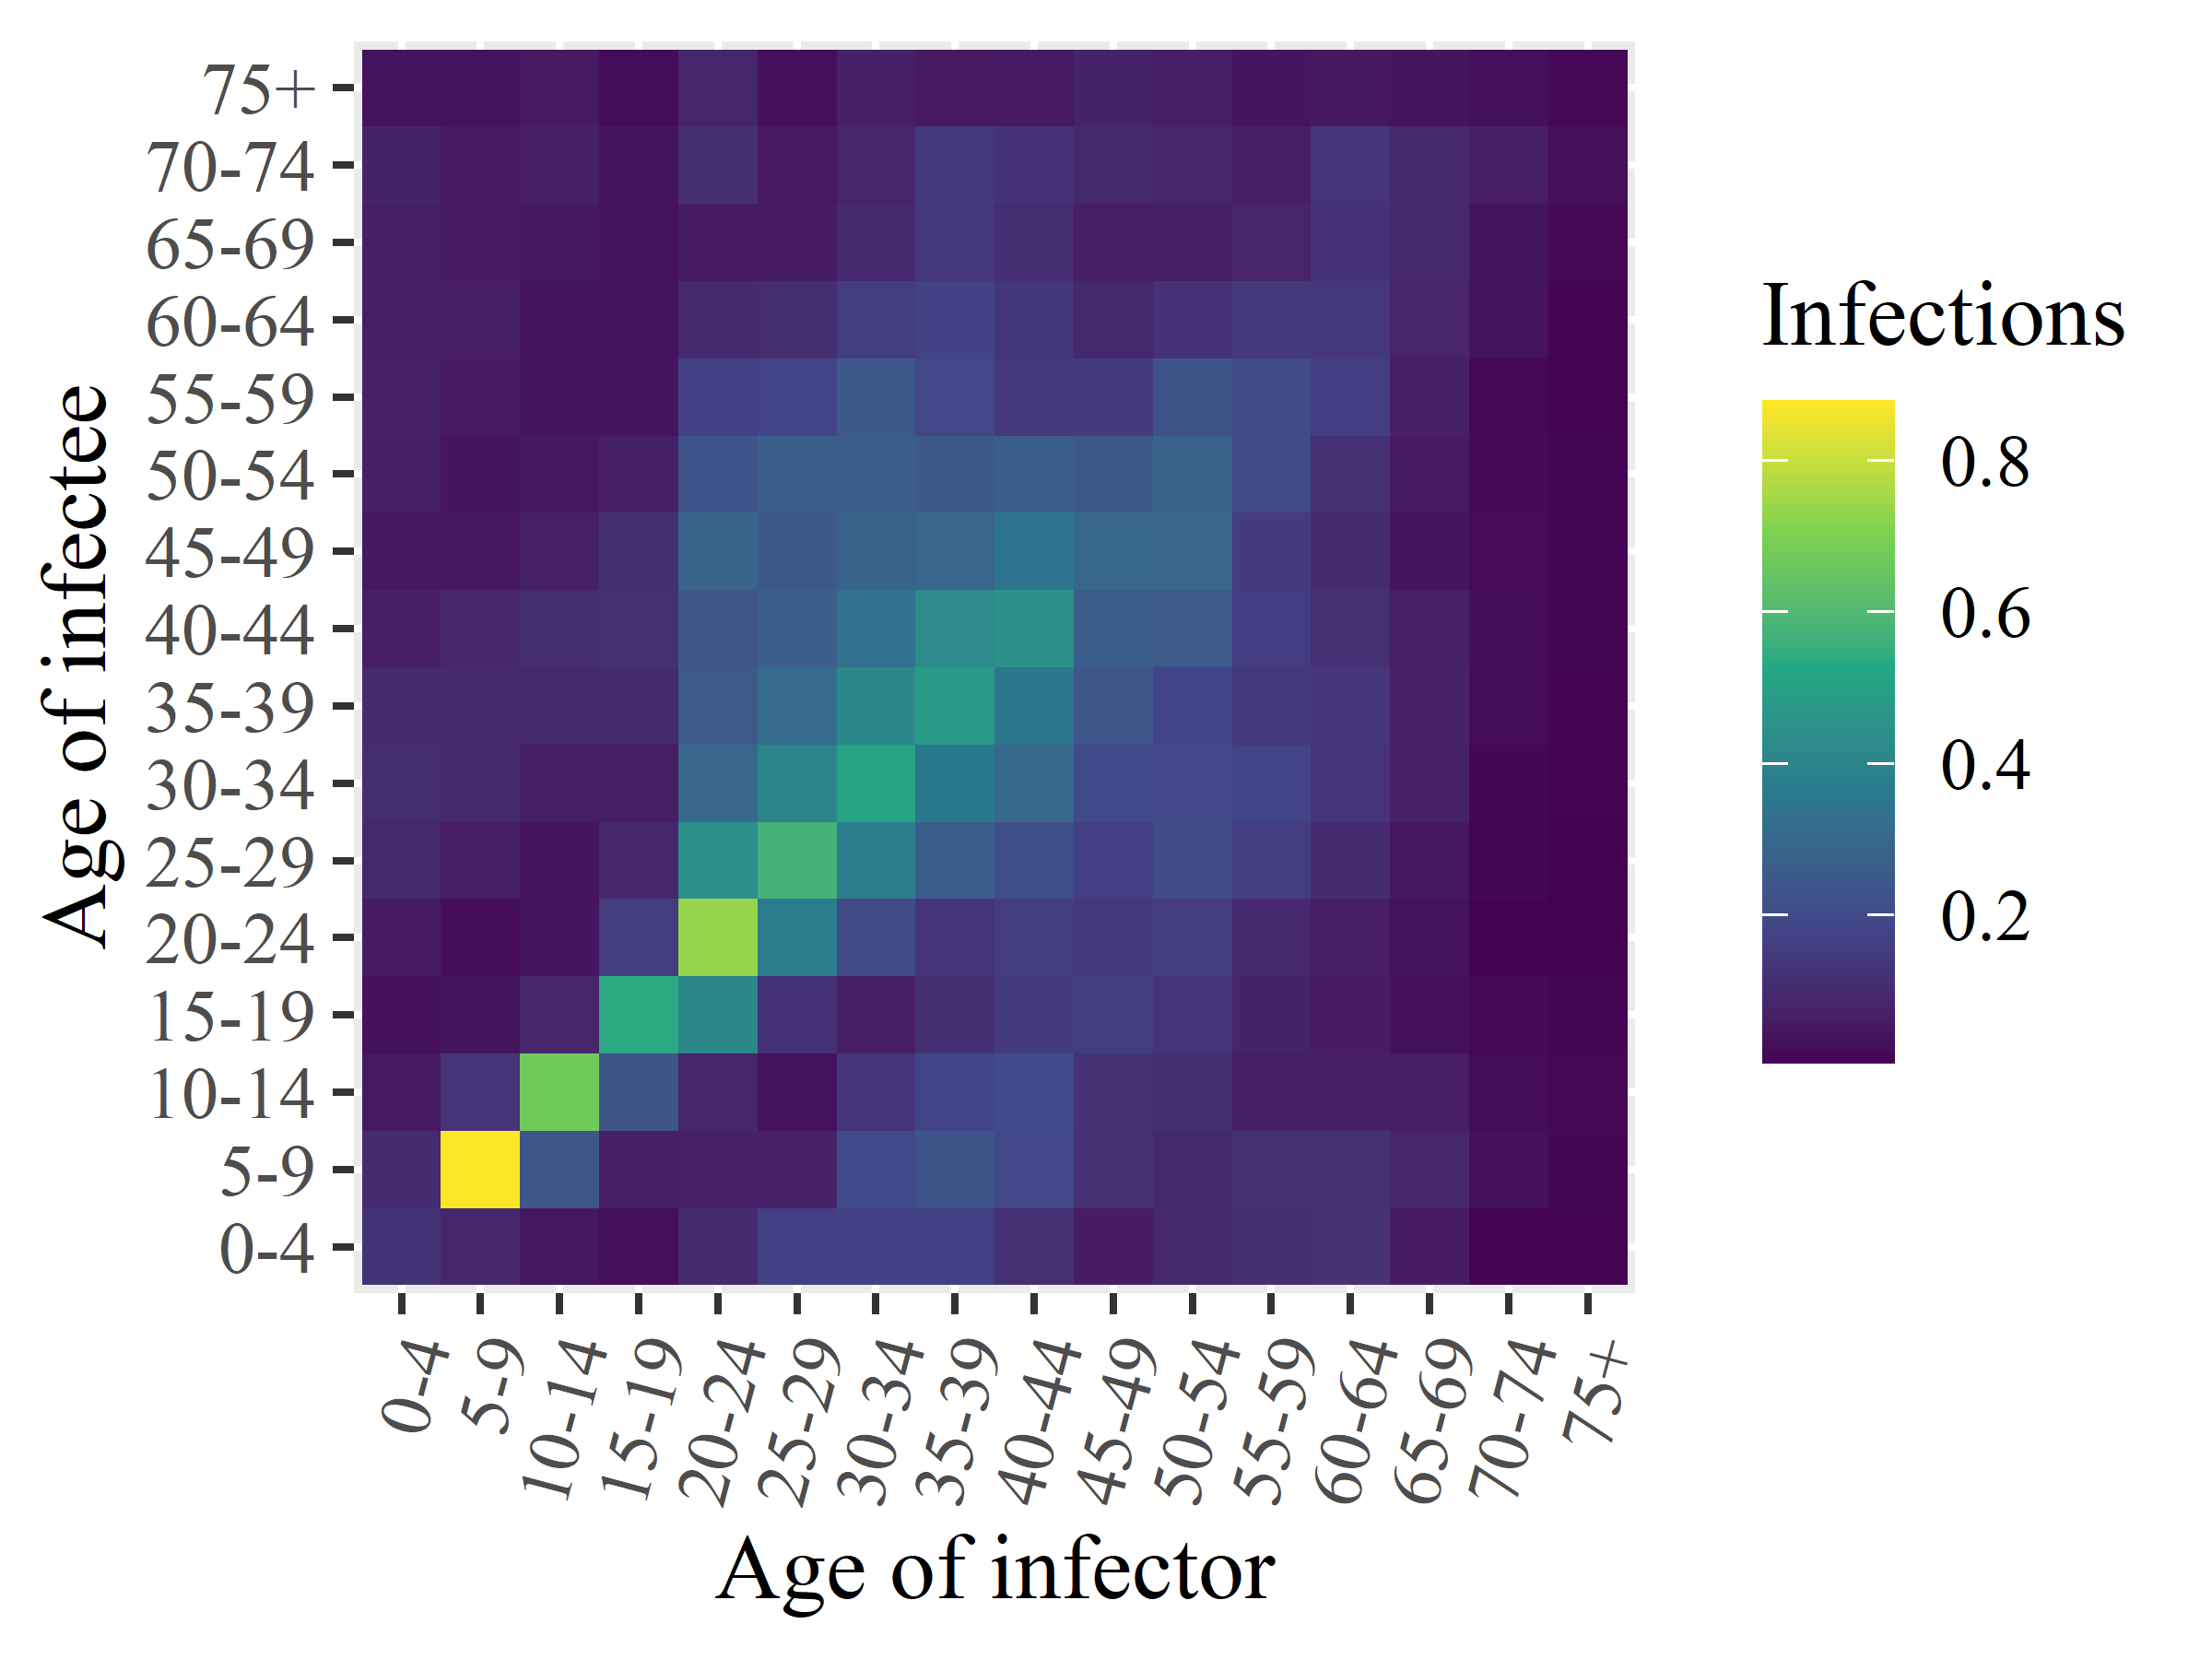

Source data for this figure (header and first rows):
x1, x2, x3, x4, x5, x6, x7, x8, x9, x10, x11, x12, x13, x14, x15, x16
0.1266, 0.09981, 0.05438, 0.03299, 0.05837, 0.09267, 0.1073, 0.09413, 0.06693, 0.04941, 0.06834, 0.07661, 0.06889, 0.06949, 0.07977, 0.03791
0.08587, 0.8785, 0.1292, 0.03937, 0.02474, 0.06634, 0.09507, 0.09874, 0.08849, 0.04811, 0.04182, 0.05606, 0.0667, 0.05944, 0.054, 0.03715
0.04567, 0.238, 0.678, 0.08607, 0.04317, 0.04154, 0.06508, 0.09083, 0.1059, 0.07211, 0.05144, 0.03962, 0.03874, 0.05118, 0.06829, 0.05218
0.03076, 0.06618, 0.2351, 0.5384, 0.1563, 0.08575, 0.0648, 0.09535, 0.116, 0.1134, 0.07069, 0.04168, 0.03582, 0.03593, 0.03878, 0.02426
0.09845, 0.07281, 0.08307, 0.4148, 0.7331, 0.4394, 0.2983, 0.2538, 0.2374, 0.2863, 0.228, 0.173, 0.09448, 0.06167, 0.1124, 0.0857
0.1639, 0.07878, 0.03836, 0.1219, 0.3707, 0.5731, 0.398, 0.3094, 0.2667, 0.2466, 0.2655, 0.1829, 0.1074, 0.06158, 0.05337, 0.02975
0.1719, 0.1978, 0.1324, 0.06633, 0.2008, 0.3776, 0.5097, 0.4167, 0.3306, 0.2798, 0.2624, 0.2445, 0.1556, 0.096, 0.08471, 0.06952
0.1631, 0.2332, 0.183, 0.1132, 0.1297, 0.2614, 0.353, 0.4784, 0.4197, 0.2966, 0.2482, 0.1904, 0.1743, 0.1369, 0.1406, 0.05241
0.1168, 0.1902, 0.199, 0.151, 0.1579, 0.2134, 0.3041, 0.3493, 0.4374, 0.342, 0.2705, 0.1397, 0.1355, 0.1079, 0.1239, 0.05456
0.0628, 0.1153, 0.1242, 0.1578, 0.1445, 0.1622, 0.1981, 0.2377, 0.2636, 0.2995, 0.2473, 0.1499, 0.09269, 0.06571, 0.09869, 0.07973
0.09356, 0.0933, 0.113, 0.1271, 0.1567, 0.2065, 0.1941, 0.1838, 0.2537, 0.2931, 0.2788, 0.2327, 0.1216, 0.06595, 0.08289, 0.06341
0.1142, 0.116, 0.0669, 0.08171, 0.09644, 0.1578, 0.1802, 0.1376, 0.1547, 0.1468, 0.2013, 0.201, 0.1448, 0.08255, 0.06837, 0.04338
0.1245, 0.1176, 0.06661, 0.06247, 0.0655, 0.1053, 0.1284, 0.1346, 0.1156, 0.1026, 0.1157, 0.1597, 0.1403, 0.123, 0.1276, 0.04804
0.06144, 0.08813, 0.06428, 0.0327, 0.03596, 0.0498, 0.07619, 0.07423, 0.07241, 0.04265, 0.05554, 0.07088, 0.0842, 0.09388, 0.09289, 0.04083
0.01219, 0.03282, 0.02324, 0.01896, 0.005936, 0.01322, 0.01288, 0.0234, 0.02518, 0.0209, 0.01853, 0.01645, 0.03445, 0.03875, 0.06311, 0.03072
0.009691, 0.01292, 0.01645, 0.01286, 0.004829, 0.004869, 0.007973, 0.0127, 0.0132, 0.01395, 0.01596, 0.01075, 0.009843, 0.01914, 0.02918, 0.01729
